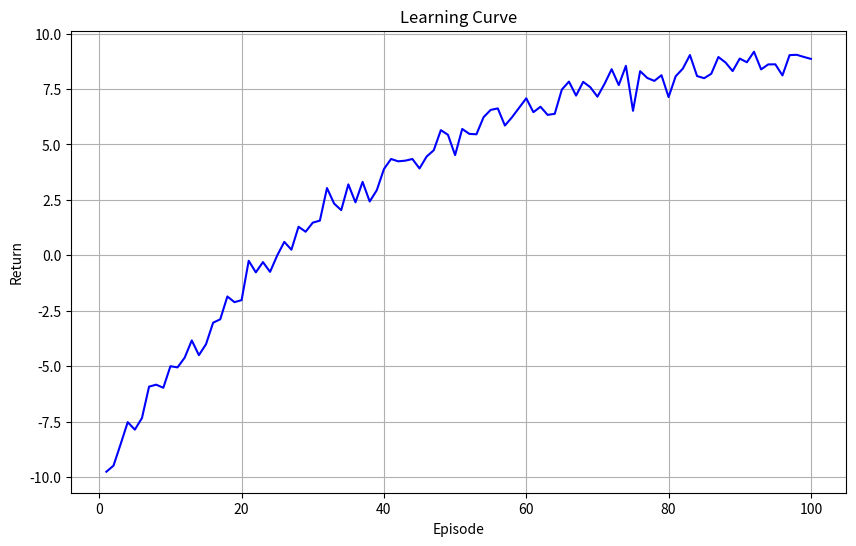
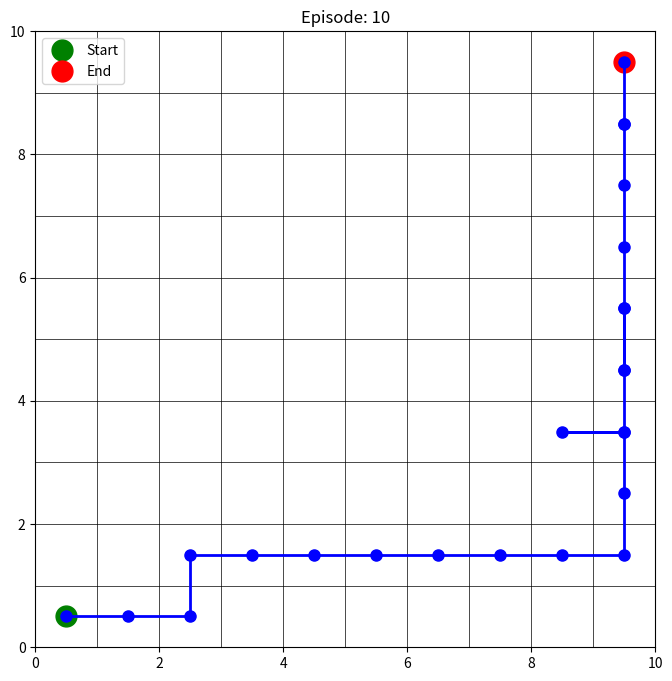

The script that saved these images, in order:
import os
import numpy as np
import matplotlib.pyplot as plt
from matplotlib.animation import FuncAnimation
import logging

# Configure logging
logging.basicConfig(
    level=logging.INFO,
    format='%(asctime)s - %(name)s - %(levelname)s - %(message)s'
)
logger = logging.getLogger(__name__)

def visualize_learning_curve(episodes=100, output_path="results/figures/learning_curve.png"):
    """
    Visualize the learning curve.
    
    Args:
        episodes (int): The number of episodes.
        output_path (str): The path to save the figure.
    """
    # Create the directory if it doesn't exist
    os.makedirs(os.path.dirname(output_path), exist_ok=True)
    
    # Generate some sample data for the learning curve
    # In a real scenario, this would be the actual learning curve data
    np.random.seed(42)
    returns = np.zeros(episodes)
    for i in range(episodes):
        # Simulate learning: returns improve over time with some noise
        returns[i] = -20 * np.exp(-0.03 * i) + 0.5 * np.random.randn() + 10
    
    # Create the figure
    plt.figure(figsize=(10, 6))
    plt.plot(range(1, episodes + 1), returns, 'b-')
    plt.xlabel('Episode')
    plt.ylabel('Return')
    plt.title('Learning Curve')
    plt.grid(True)
    
    # Save the figure
    plt.savefig(output_path, dpi=300, bbox_inches='tight')
    plt.close()
    
    logger.info(f"Learning curve saved to {output_path}")

def visualize_path_changes(grid_size=10, episodes=10, output_path="results/figures/path_changes.gif"):
    """
    Visualize the path changes.
    
    Args:
        grid_size (int): The size of the grid.
        episodes (int): The number of episodes.
        output_path (str): The path to save the figure.
    """
    # Create the directory if it doesn't exist
    os.makedirs(os.path.dirname(output_path), exist_ok=True)
    
    # Create a figure
    fig, ax = plt.subplots(figsize=(8, 8))
    
    # Set the limits of the grid
    ax.set_xlim(0, grid_size)
    ax.set_ylim(0, grid_size)
    
    # Draw the grid
    for i in range(grid_size + 1):
        ax.axhline(i, color='black', linewidth=0.5)
        ax.axvline(i, color='black', linewidth=0.5)
    
    # Set the start and end positions
    start_pos = (0, 0)
    end_pos = (grid_size - 1, grid_size - 1)
    
    # Draw the start and end positions
    ax.plot(start_pos[0] + 0.5, start_pos[1] + 0.5, 'go', markersize=15, label='Start')
    ax.plot(end_pos[0] + 0.5, end_pos[1] + 0.5, 'ro', markersize=15, label='End')
    
    # Generate some sample paths
    # In a real scenario, these would be the actual paths taken by the agent
    np.random.seed(42)
    paths = []
    for i in range(episodes):
        # Generate a random path from start to end
        path = [start_pos]
        current_pos = start_pos
        while current_pos != end_pos:
            # Move towards the end position with some randomness
            x, y = current_pos
            if np.random.rand() < 0.7:
                # Move towards the end position
                if x < end_pos[0]:
                    x += 1
                elif y < end_pos[1]:
                    y += 1
            else:
                # Move randomly
                direction = np.random.choice(['up', 'down', 'left', 'right'])
                if direction == 'up' and y < grid_size - 1:
                    y += 1
                elif direction == 'down' and y > 0:
                    y -= 1
                elif direction == 'left' and x > 0:
                    x -= 1
                elif direction == 'right' and x < grid_size - 1:
                    x += 1
            
            current_pos = (x, y)
            path.append(current_pos)
        
        paths.append(path)
    
    # Create the animation
    line, = ax.plot([], [], 'b-', linewidth=2)
    points, = ax.plot([], [], 'bo', markersize=8)
    
    # Add a title with the episode number
    title = ax.set_title('Episode: 0')
    
    # Add a legend
    ax.legend(loc='upper left')
    
    def init():
        line.set_data([], [])
        points.set_data([], [])
        return line, points, title
    
    def update(frame):
        path = paths[frame]
        x = [p[0] + 0.5 for p in path]
        y = [p[1] + 0.5 for p in path]
        line.set_data(x, y)
        points.set_data(x, y)
        title.set_text(f'Episode: {frame + 1}')
        return line, points, title
    
    # Create the animation
    anim = FuncAnimation(fig, update, frames=episodes, init_func=init, blit=True, interval=500)
    
    # Save the animation
    anim.save(output_path, writer='pillow', fps=2)
    plt.close()
    
    logger.info(f"Path changes saved to {output_path}")

def main():
    """
    Main function to visualize the learning curve and path changes.
    """
    visualize_learning_curve()
    visualize_path_changes()

if __name__ == "__main__":
    main()
